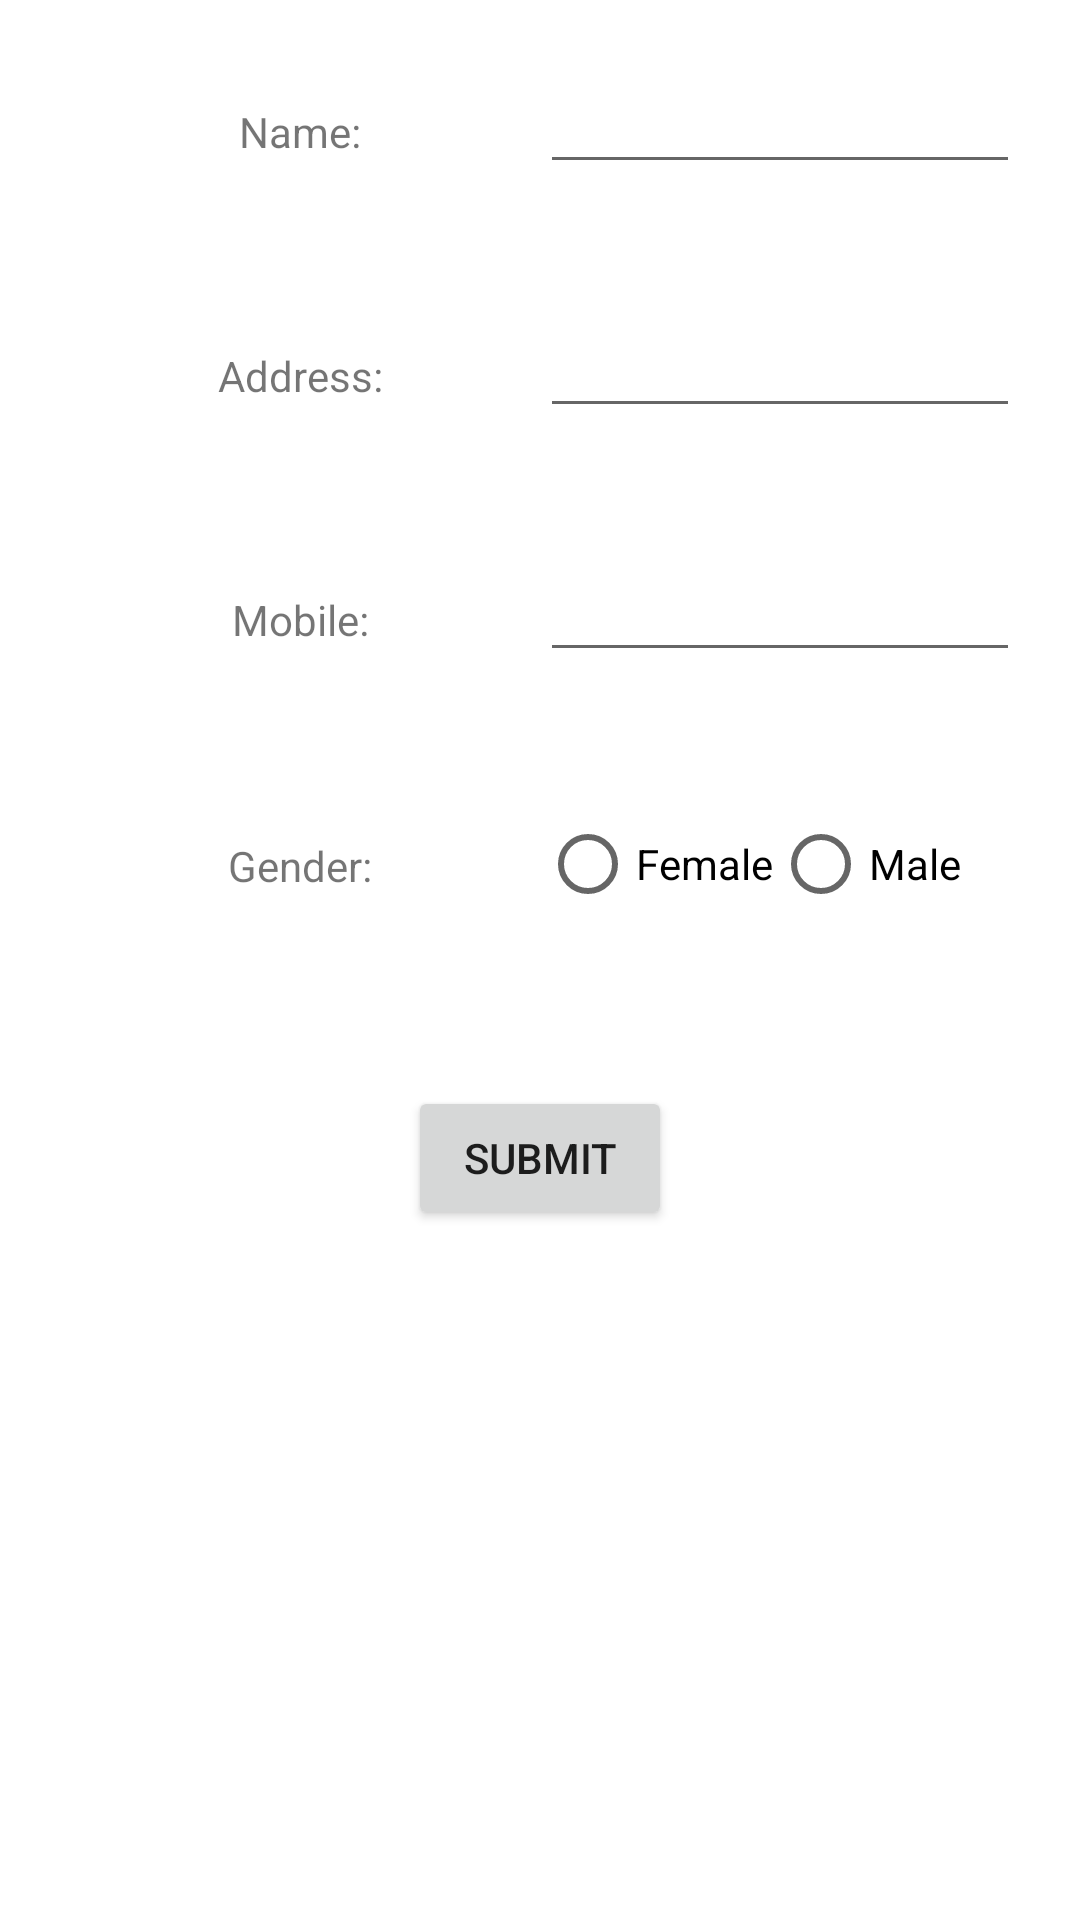

Layout XML and referenced resources for this Android screen:
<!-- AndroidManifest.xml: application theme Theme.LabProjects -->
<!-- res/layout/activity_lab7_form.xml -->
<?xml version="1.0" encoding="utf-8"?>
<LinearLayout xmlns:android="http://schemas.android.com/apk/res/android"
    xmlns:app="http://schemas.android.com/apk/res-auto"
    xmlns:tools="http://schemas.android.com/tools"
    android:layout_width="match_parent"
    android:layout_height="match_parent"
    tools:context=".Lab7FormActivity"
    android:orientation="vertical"
    android:layout_marginRight="30dp">

    <LinearLayout
        android:layout_width="match_parent"
        android:layout_height="wrap_content"
        android:orientation="horizontal"
        android:layout_margin="20dp">

        <TextView
            android:layout_width="match_parent"
            android:layout_height="wrap_content"
            android:text="Name:"
            android:layout_weight="1"
            android:gravity="center"
            />

        <EditText
            android:id="@+id/etName"
            android:layout_width="match_parent"
            android:layout_height="wrap_content"
            android:layout_weight="1"
            android:gravity="center"
            />

    </LinearLayout>

    <LinearLayout
        android:layout_width="match_parent"
        android:layout_height="wrap_content"
        android:orientation="horizontal"
        android:layout_margin="20dp">

        <TextView
            android:layout_width="match_parent"
            android:layout_height="wrap_content"
            android:text="Address:"
            android:layout_weight="1"
            android:gravity="center"/>

        <EditText
            android:id="@+id/etAdd"
            android:layout_width="match_parent"
            android:layout_height="wrap_content"
            android:layout_weight="1"
            android:gravity="center"/>

    </LinearLayout>

    <LinearLayout
        android:layout_width="match_parent"
        android:layout_height="wrap_content"
        android:orientation="horizontal"
        android:layout_margin="20dp">

        <TextView
            android:layout_width="match_parent"
            android:layout_height="wrap_content"
            android:text="Mobile:"
            android:layout_weight="1"
            android:gravity="center"/>

        <EditText
            android:id="@+id/etNum"
            android:layout_width="match_parent"
            android:layout_height="wrap_content"
            android:layout_weight="1"
            android:gravity="center"/>

    </LinearLayout>

    <LinearLayout
        android:layout_width="match_parent"
        android:layout_height="wrap_content"
        android:orientation="horizontal"
        android:layout_margin="20dp">

        <TextView
            android:layout_width="match_parent"
            android:layout_height="wrap_content"
            android:text="Gender:"
            android:layout_weight="1"
            android:gravity="center"
            android:layout_marginTop="15dp"/>

        <RadioGroup
            android:layout_width="match_parent"
            android:layout_height="wrap_content"
            android:layout_weight="1"
            android:orientation="horizontal">

            <RadioButton
                android:id="@+id/rbFemale"
                android:layout_width="wrap_content"
                android:layout_height="wrap_content"
                android:text="Female"/>
            <RadioButton
                android:id="@+id/rbMale"
                android:layout_width="wrap_content"
                android:layout_height="wrap_content"
                android:text="Male"/>
        </RadioGroup>

    </LinearLayout>

    <Button
        android:id="@+id/btnSubmit"
        android:layout_width="wrap_content"
        android:layout_height="wrap_content"
        android:text="Submit"
        android:layout_gravity="center"
        android:layout_margin="30dp"/>



</LinearLayout>
<!-- resources referenced by this layout -->
<resources>
  <style name="Theme.LabProjects" parent="Theme.MaterialComponents.DayNight.DarkActionBar">
          
          <item name="colorPrimary">@color/purple_500</item>
          <item name="colorPrimaryVariant">@color/purple_700</item>
          <item name="colorOnPrimary">@color/white</item>
          
          <item name="colorSecondary">@color/teal_200</item>
          <item name="colorSecondaryVariant">@color/teal_700</item>
          <item name="colorOnSecondary">@color/black</item>
          
          <item name="android:statusBarColor" tools:targetApi="l">?attr/colorPrimaryVariant</item>
          
      </style>
  <!-- not gathered from this repository: default colours our renderer supplied (Android Studio template values) -->
  <color name="purple_500">#FF6200EE</color>
  <color name="purple_700">#FF3700B3</color>
  <color name="teal_200">#FF03DAC5</color>
  <color name="teal_700">#FF018786</color>
  <color name="black">#FF000000</color>
  <color name="white">#FFFFFFFF</color>
</resources>
